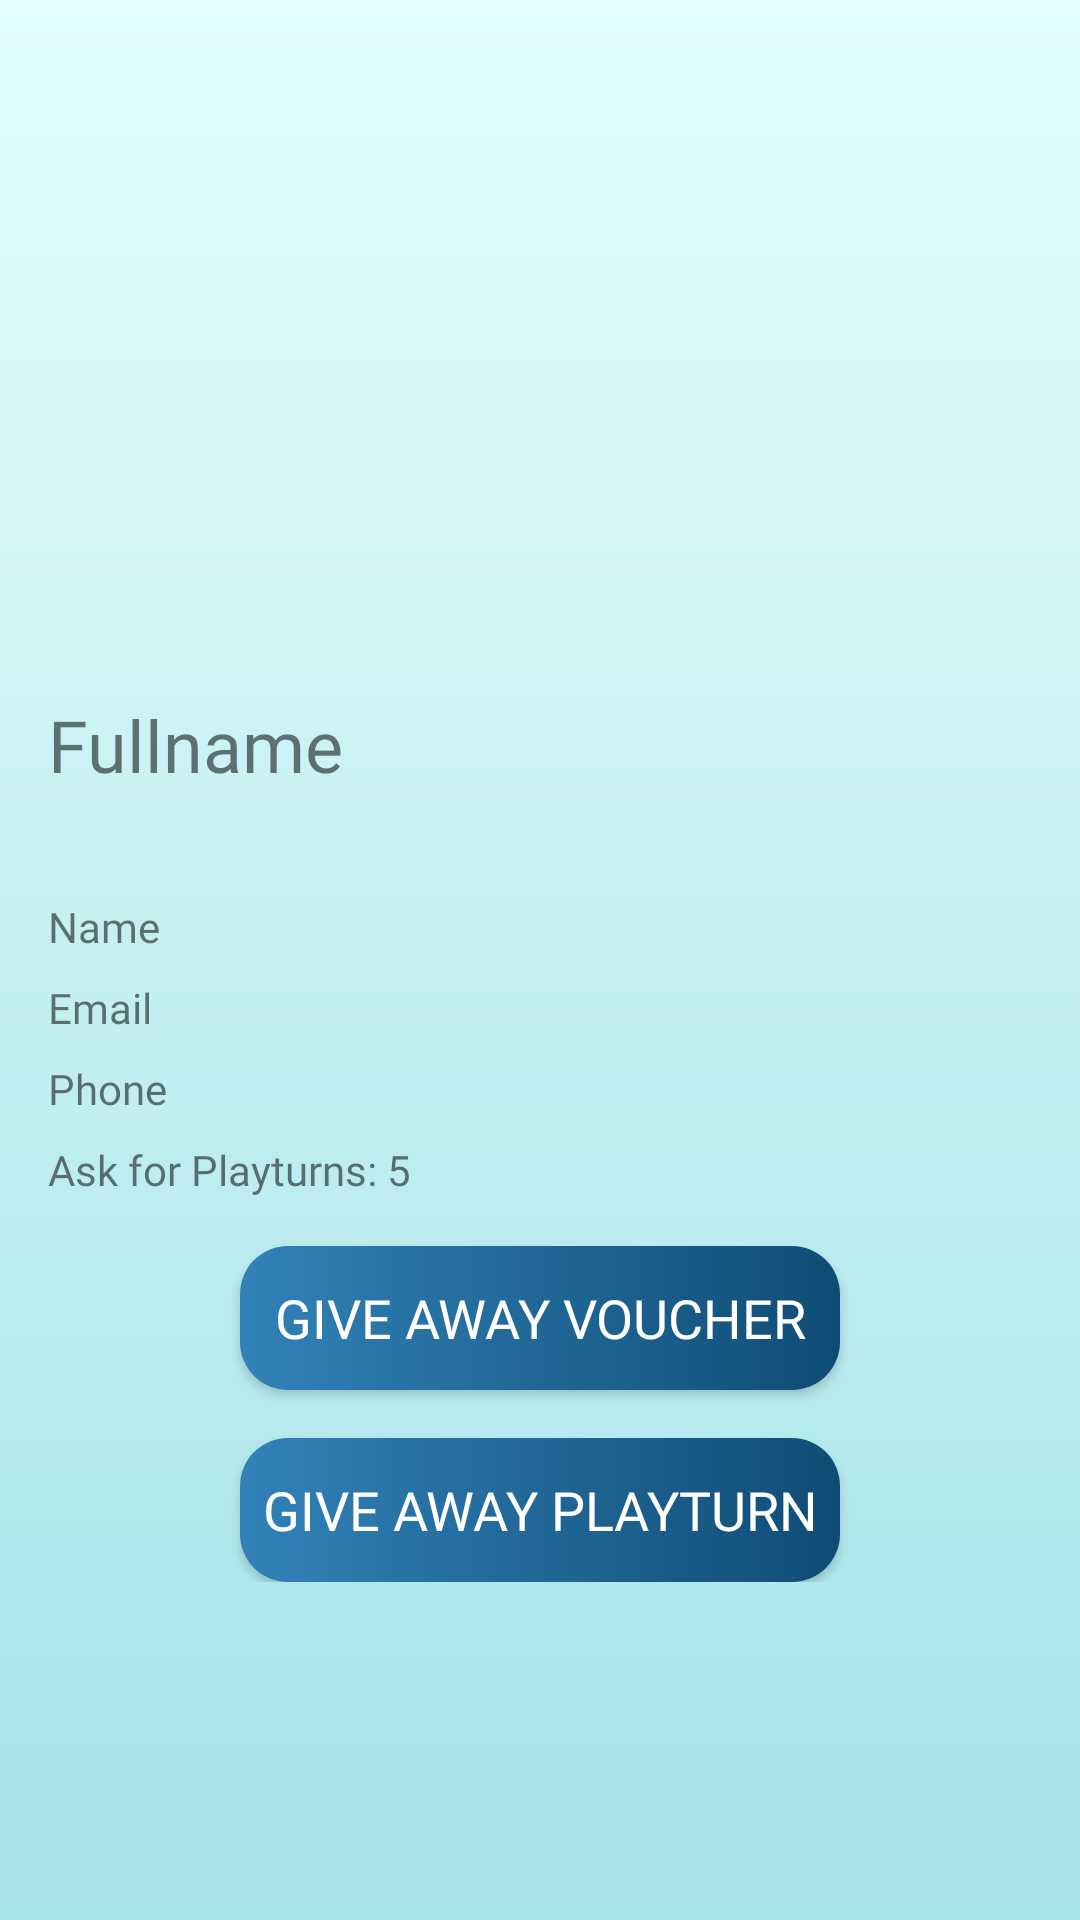

The Android layout XML behind this screen, and the referenced resources:
<!-- AndroidManifest.xml: application theme Theme.ClientMobileApp -->
<!-- res/layout/fragment_friend_detail.xml -->
<?xml version="1.0" encoding="utf-8"?>
<FrameLayout xmlns:android="http://schemas.android.com/apk/res/android"
    android:layout_width="match_parent"
    android:layout_height="match_parent"
    android:fitsSystemWindows="true"
    android:background="@drawable/background">

    <LinearLayout
        android:layout_width="match_parent"
        android:layout_height="wrap_content"
        android:orientation="vertical"
        android:padding="16dp">

        <ImageView
            android:id="@+id/friend_detail_image"
            android:layout_width="match_parent"
            android:layout_height="200dp"
            android:scaleType="centerCrop">
        </ImageView>

        <TextView
            android:id="@+id/friend_fullname"
            android:layout_width="wrap_content"
            android:layout_height="wrap_content"
            android:textSize="24sp"
            android:layout_marginTop="16dp"
            android:fontFamily="@font/timesnewroman"
            android:text="Fullname">
        </TextView>
        <TextView
            android:layout_width="wrap_content"
            android:layout_height="wrap_content"
            android:text=""
            android:fontFamily="@font/timesnewroman"
            android:layout_marginTop="8dp">
        </TextView>

        <TextView
            android:id="@+id/friend_name"
            android:layout_width="wrap_content"
            android:layout_height="wrap_content"
            android:text="Name"
            android:fontFamily="@font/timesnewroman"
            android:layout_marginTop="8dp">
        </TextView>

        <TextView
            android:id="@+id/friend_email"
            android:layout_width="wrap_content"
            android:layout_height="wrap_content"
            android:text="Email"
            android:fontFamily="@font/timesnewroman"
            android:layout_marginTop="8dp">
        </TextView>

        <TextView
            android:id="@+id/friend_phone"
            android:layout_width="wrap_content"
            android:layout_height="wrap_content"
            android:text="Phone"
            android:fontFamily="@font/timesnewroman"
            android:layout_marginTop="8dp">
        </TextView>
        <TextView
            android:id="@+id/friend_status"
            android:layout_width="wrap_content"
            android:layout_height="wrap_content"
            android:text="Ask for Playturns: 5"
            android:fontFamily="@font/timesnewroman"
            android:layout_marginTop="8dp">
        </TextView>

        <Button
            android:id="@+id/btn_give_away_voucher"
            android:layout_width="200dp"
            android:layout_height="wrap_content"
            android:layout_marginTop="16dp"
            android:fontFamily="@font/timesnewroman"
            android:background="@drawable/button_background"
            android:textColor="@color/white"
            android:layout_gravity="center"
            android:textSize="18dp"
            android:text="Give Away Voucher">
        </Button>
        <Button
            android:id="@+id/btn_give_away_playturn"
            android:layout_width="200dp"
            android:layout_height="wrap_content"
            android:layout_marginTop="16dp"
            android:fontFamily="@font/timesnewroman"
            android:background="@drawable/button_background"
            android:textColor="@color/white"
            android:layout_gravity="center"
            android:textSize="18dp"
            android:text="Give Away Playturn">
        </Button>

    </LinearLayout>
</FrameLayout>
<!-- resources referenced by this layout -->
<resources>
  <color name="white">#FFFFFFFF</color>
  <!-- drawable background (drawable) -->
  <shape xmlns:android="http://schemas.android.com/apk/res/android">
      <gradient
          android:angle="270"
          android:startColor="#E3FDFD"
          android:endColor="#A6E3E9"
          android:type="linear">
      </gradient>
  </shape>
  <!-- drawable button_background (drawable) -->
  <selector xmlns:android="http://schemas.android.com/apk/res/android">
      <item android:state_pressed="true">
          <shape>
              <gradient
                  android:angle="0"
                  android:startColor="#1F5BA9"
                  android:endColor="#0B3754"
                  android:type="linear" />
              <corners android:radius="16dp" />
          </shape>
      </item>
      <item>
          <shape>
              <gradient
                  android:angle="0"
                  android:startColor="#3282B8"
                  android:endColor="#0F4C75"
                  android:type="linear" />
              <corners android:radius="16dp" />
          </shape>
      </item>
  </selector>
  <style name="Theme.ClientMobileApp" parent="Theme.MaterialComponents.DayNight.DarkActionBar">
          
          <item name="colorPrimary">@color/purple_500</item>
          <item name="colorPrimaryVariant">@color/purple_700</item>
          <item name="colorOnPrimary">@color/white</item>
          
          <item name="colorSecondary">@color/teal_200</item>
          <item name="colorSecondaryVariant">@color/teal_700</item>
          <item name="colorOnSecondary">@color/black</item>
          
          <item name="android:statusBarColor">?attr/colorPrimaryVariant</item>
          
      </style>
  <color name="black">#FF000000</color>
  <!-- not gathered from this repository: default colours our renderer supplied (Android Studio template values) -->
  <color name="purple_500">#FF6200EE</color>
  <color name="purple_700">#FF3700B3</color>
  <color name="teal_200">#FF03DAC5</color>
  <color name="teal_700">#FF018786</color>
</resources>
